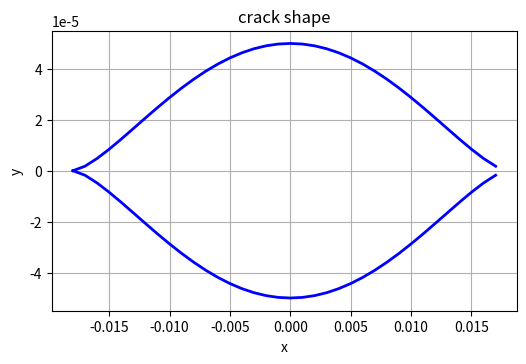

The matplotlib source for this figure:
import numpy as np
import matplotlib.pyplot as plt
from matplotlib.widgets import Cursor
from scipy.integrate import quad


# ---------------- 子函数部分 ---------------
def U0_of_x(x, b, c0):
    return b * (1 - (x/c0)**2)**1.5

def c_of_P(P, b, c0, nu, mu0):
    """计算应力P下的裂隙半长"""
    beta = 2*(1-nu)*c0 / (3*mu0*b)
    return c0 * (1 - beta * P)**(-0.5)

def integrand(x, c, b, c0):
    """被积函数 U(x,P)"""
    y = 2*b*(c/c0)**3 * (1 - (x/c)**2)**1.5 * (np.abs(x) <= c)
    y[np.abs(x) > c] = 0  # 超过c以外的都为0
    return y

def sigma_close_p(b, c0, E):
    alpha0 = b/c0
    return 3*alpha0*E / (4*(1-nu**2))

def sigma_close_e(b, c0, E):
    alpha0 = b/c0
    return alpha0*E / (4*(1-nu**2))


if __name__ == "__main__":
    # 裂隙参数
    b = 1e-4/2         # 最大开度 (m)
    c0 = 0.036/2       # 初始半长 (m)
    nu = 0.15          # 泊松比
    E = 5.59e9         # 杨氏模量 (Pa)
    mu0 = 2.59e9       # 剪切模量 (Pa)

    # 压力P（负号表示压应力，与python一致，单位：Pa）
    P = np.arange(0, -1.02, -0.02)  # 生成 0, -0.02, ..., -1.00
    P = P * 100e6                   # 转为 Pa

    # 绘图1：裂隙图像
    # 启用交互式模式
    plt.ion()
    x = np.arange(-c0, c0 + 0.001, 0.001)
    U0 = U0_of_x(x, b, c0)
    plt.figure(figsize=(6, 8))

    plt.subplot(2, 1, 1)
    plt.plot(x, U0, 'b-', linewidth=2)
    plt.plot(x, -U0, 'b-', linewidth=2)
    plt.xlabel('x')
    plt.ylabel('y')
    plt.title('crack shape')
    plt.grid(True)

    # # 绘图2：裂隙面积随力的变化
    # A = np.zeros(len(P))
    # for i in range(len(P)):
    #     c = c_of_P(P[i], b, c0, nu, mu0)
    #     A[i] = quad(lambda x_val: integrand(x_val, c, b, c0), -c, c)[0]

    # plt.subplot(2, 1, 2)
    # plt.plot(P/1e6, A*1e6, 'b-', linewidth=2)
    # plt.xlabel('Stress P (MPa)')
    # plt.ylabel('Area (mm^2)')
    # plt.title('Non-elliptical crack area under stress')
    # plt.grid(True)

    # # 绘图3：裂隙随应力变化的图像
    # P_subset = P[::10]  # 每10个取一个
    # c1 = c_of_P(P_subset, b, c0, nu, mu0)

    # plt.figure(figsize=(6, 8))
    # for i in range(len(c1)):
    #     U1 = integrand(x, c1[i], b, c0)
    #     plt.subplot(10, 1, i+1)
    #     plt.plot(x, U1, 'b-')
    #     plt.plot(x, -U1, 'b-')
    #     plt.xlabel('x')
    #     plt.ylabel('y')
    #     plt.title('crack shape')
    # plt.grid(True)
    # plt.tight_layout()
    plt.show()